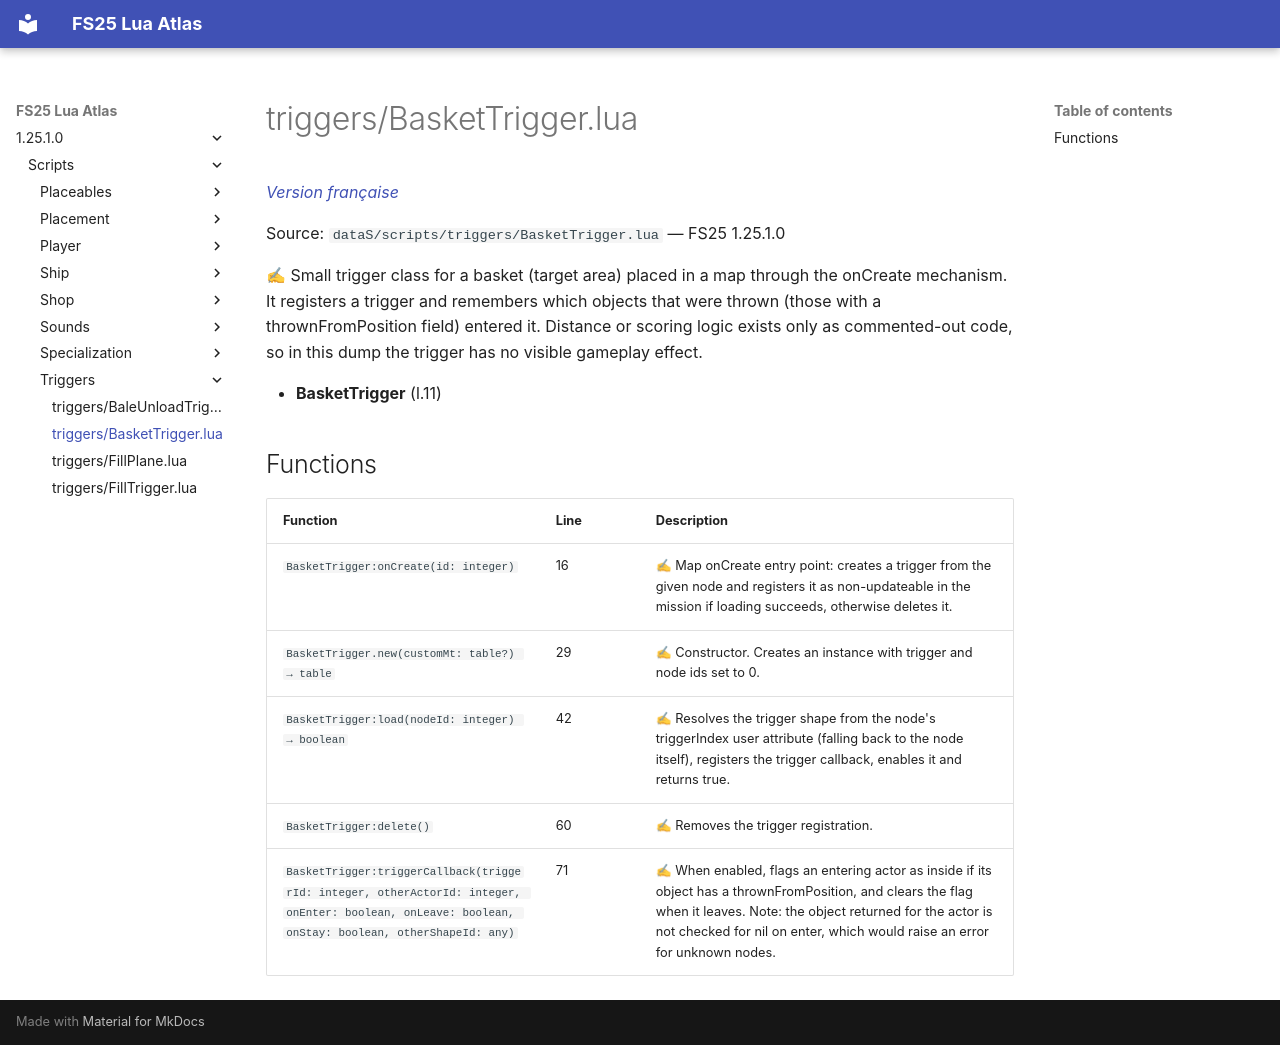

repository: Tim0219800/fs25-lua-atlas · page: 1.25.1.0/scripts/triggers/BasketTrigger.html · generator: mkdocs

# triggers/BasketTrigger.lua

*[Version française](../../fr/scripts/triggers/BasketTrigger.md)*

Source: `dataS/scripts/triggers/BasketTrigger.lua` — FS25 1.25.1.0

✍ Small trigger class for a basket (target area) placed in a map through the onCreate mechanism. It registers a trigger and remembers which objects that were thrown (those with a thrownFromPosition field) entered it. Distance or scoring logic exists only as commented-out code, so in this dump the trigger has no visible gameplay effect.

- **BasketTrigger** (l.11)

## Functions

| Function | Line | Description |
|---|---|---|
| `BasketTrigger:onCreate(id: integer)` | 16 | ✍ Map onCreate entry point: creates a trigger from the given node and registers it as non-updateable in the mission if loading succeeds, otherwise deletes it. |
| `BasketTrigger.new(customMt: table?) → table` | 29 | ✍ Constructor. Creates an instance with trigger and node ids set to 0. |
| `BasketTrigger:load(nodeId: integer) → boolean` | 42 | ✍ Resolves the trigger shape from the node's triggerIndex user attribute (falling back to the node itself), registers the trigger callback, enables it and returns true. |
| `BasketTrigger:delete()` | 60 | ✍ Removes the trigger registration. |
| `BasketTrigger:triggerCallback(triggerId: integer, otherActorId: integer, onEnter: boolean, onLeave: boolean, onStay: boolean, otherShapeId: any)` | 71 | ✍ When enabled, flags an entering actor as inside if its object has a thrownFromPosition, and clears the flag when it leaves. Note: the object returned for the actor is not checked for nil on enter, which would raise an error for unknown nodes. |
